Photos from the image-classification dataset "roboflowIsoObj_Clip" in the GitHub repository jadetangyy0820/CLIP. Its 14 classes are: 11111-Egg, 22222-Banana, 33333-Butter, 4157005670-almondmilk, 44444-DietCoke, 55555-Coke, 7874222803-sugar, almond, banana, butter, coke, dietcoke, egg, sugar.

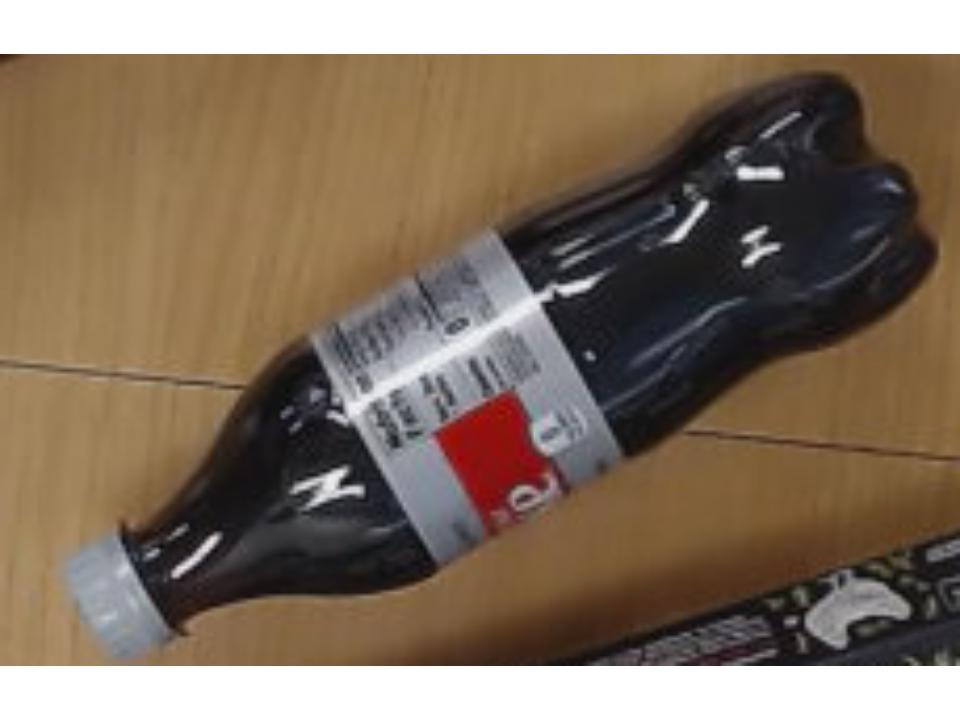
Label: dietcoke

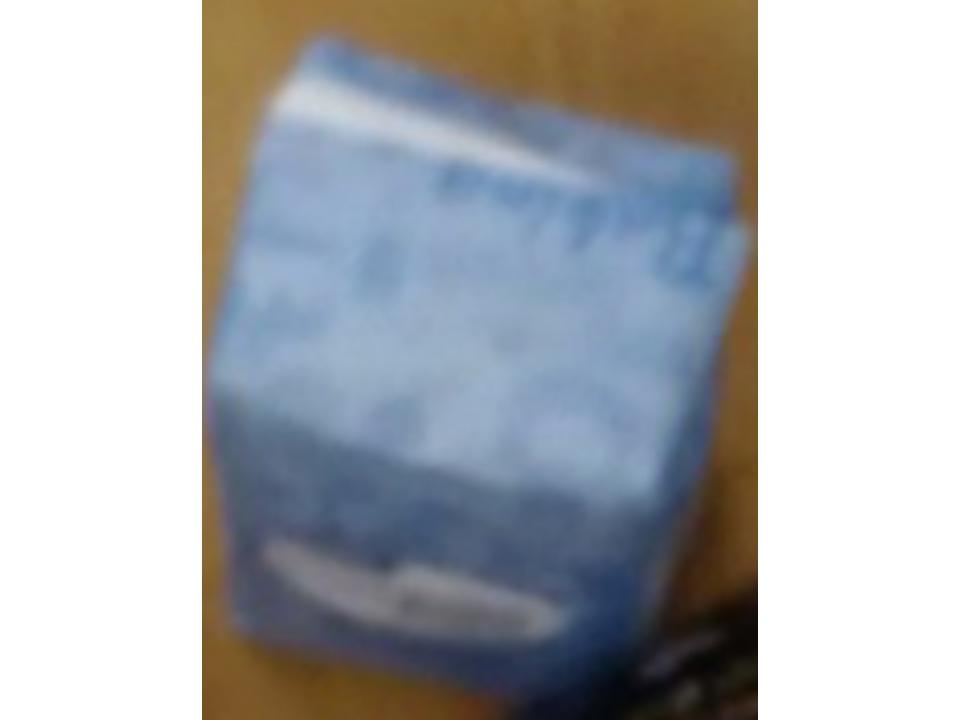
Label: sugar

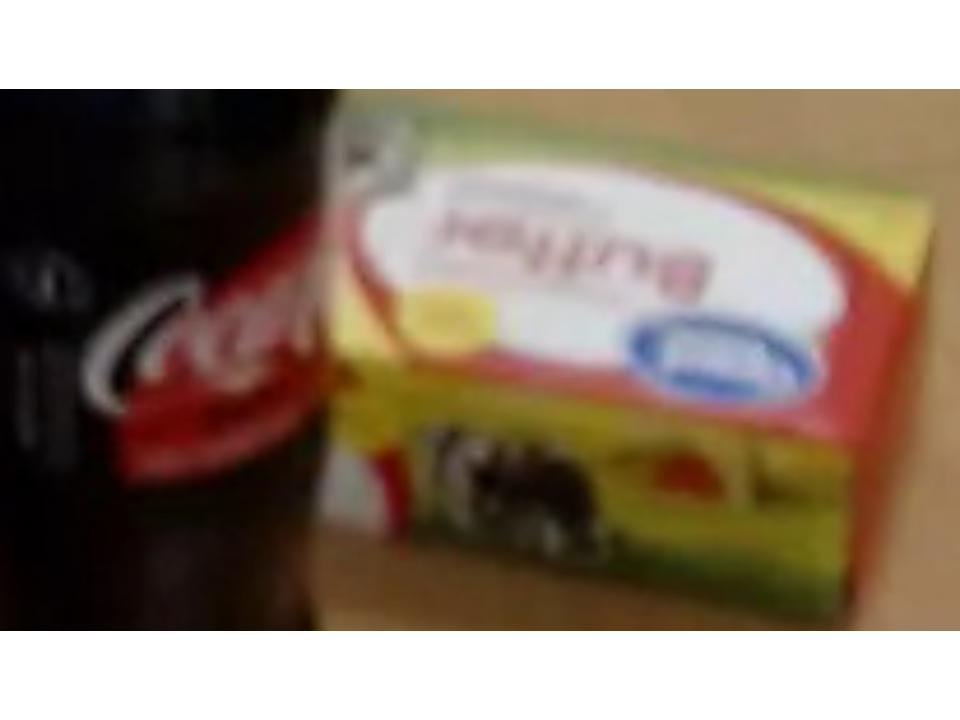
Label: butter

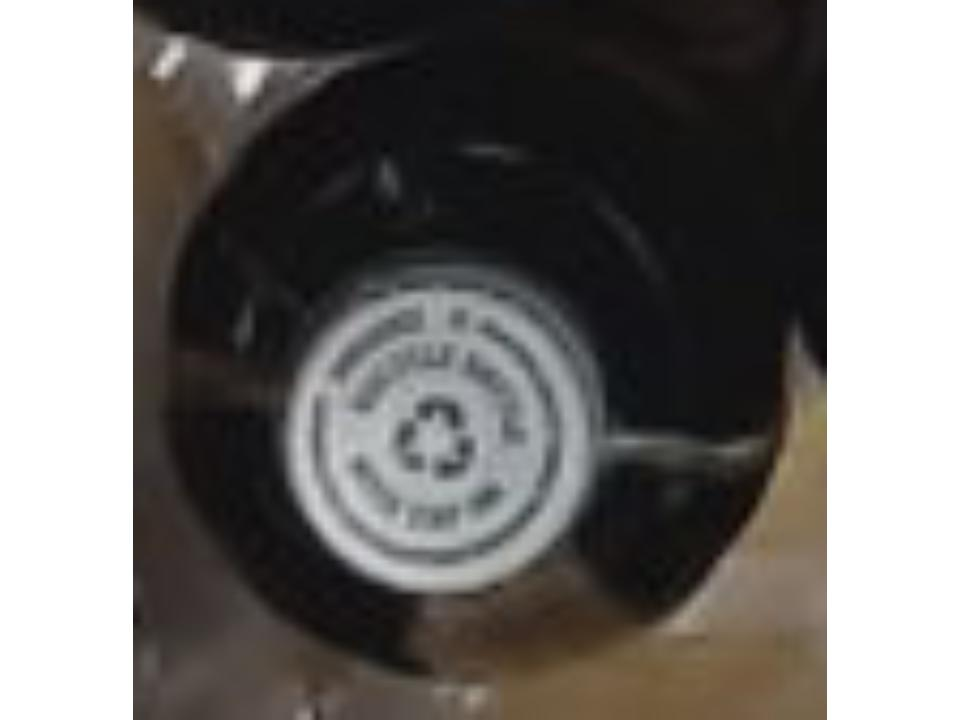
Label: 44444-DietCoke

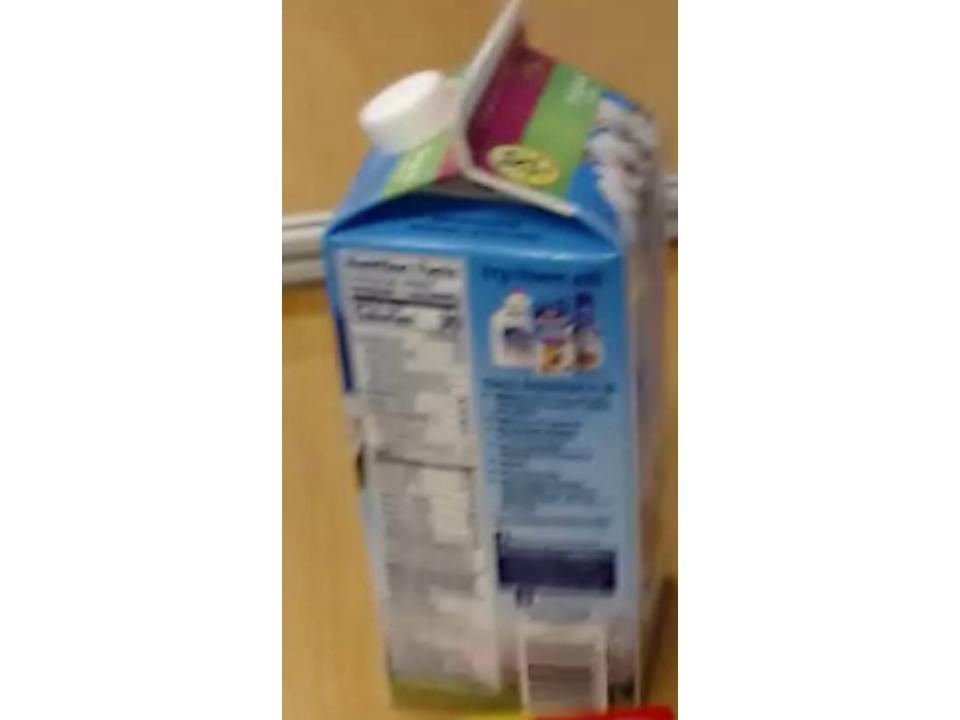
Label: 4157005670-almondmilk

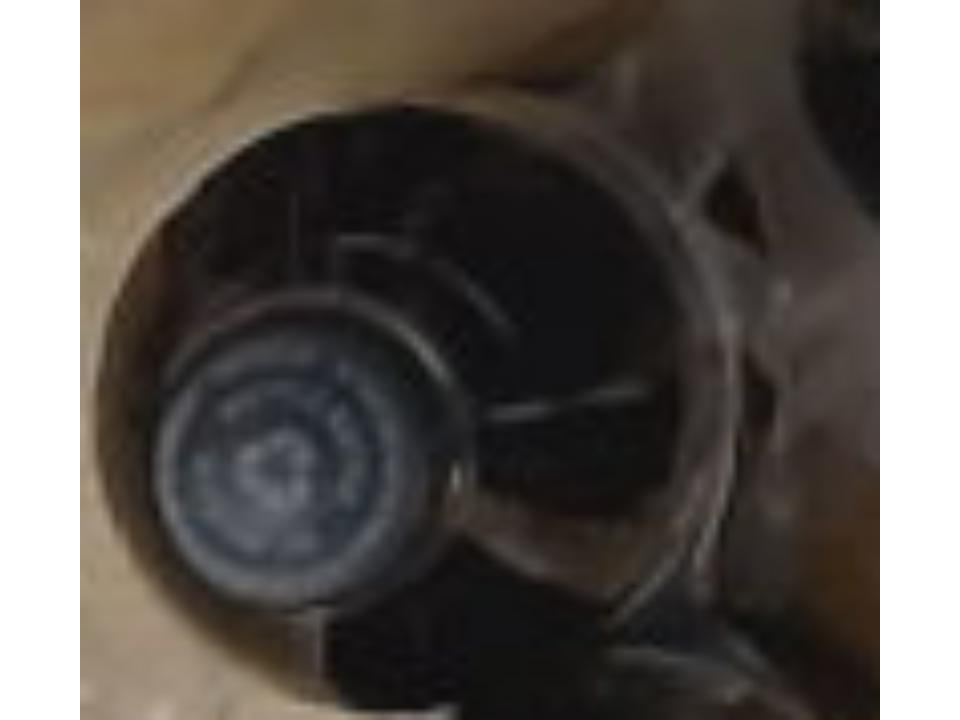
Label: 55555-Coke
